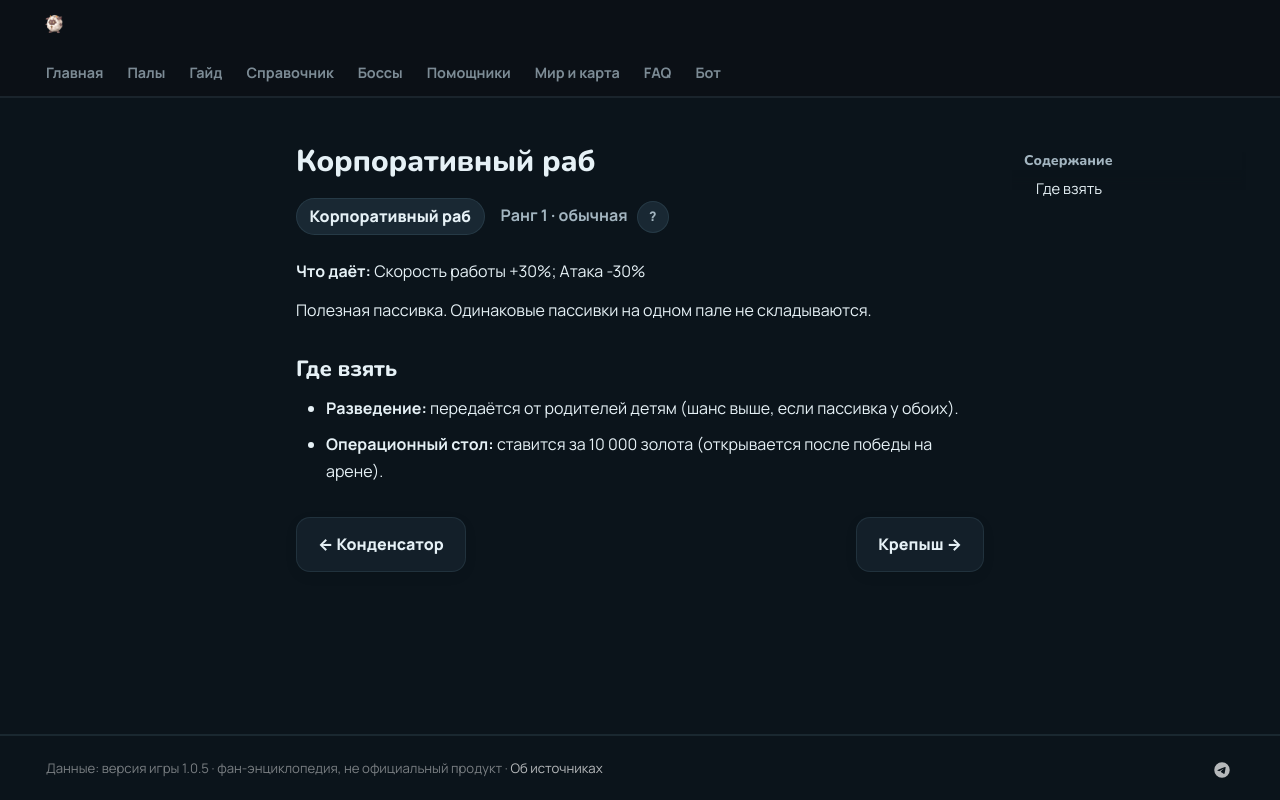

repository: 39den/palwiki · page: passivki/work_slave/index.html · generator: mkdocs

# Корпоративный раб

<div class="psv-hero" markdown="0"><span class="psv r-1 big">Корпоративный раб</span> <span class="rk">Ранг 1 · обычная <button class="hlp" data-tip="Ранг — насколько сильна пассивка: от −3 (вредная) до 4 (легендарная). Чем выше, тем реже встречается.">?</button></span></div>

**Что даёт:** Скорость работы +30%; Атака -30%

Полезная пассивка. Одинаковые пассивки на одном пале не складываются.

## Где взять

- 🧬 **Разведение:** передаётся от родителей детям (шанс выше, если пассивка у обоих).
- 🏥 **Операционный стол:** ставится за 10 000 золота (открывается после победы на арене).


<div class="pn" markdown="0"><a class="card-link" href="../../passivki/capacitor/">← Конденсатор</a><a class="card-link" href="../../passivki/fit_as_a_fiddle/">Крепыш →</a></div>
